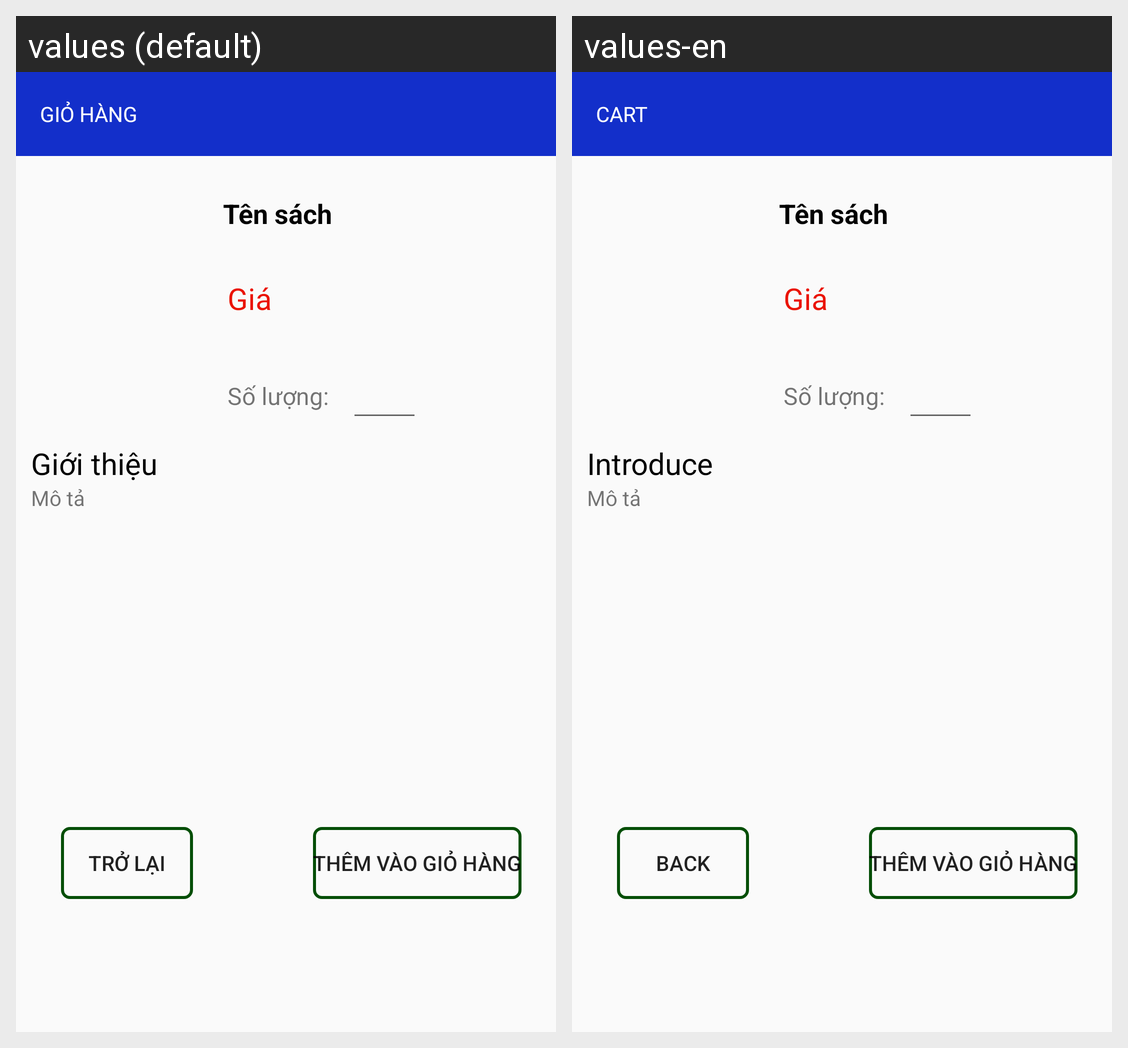

This grid shows one Android layout under two languages. Give, for every string resource on the screen, its name, the default text and each shown locale's text.
Android screen res/layout/detail_book.xml rendered under 2 locales, left to right: values (default), values-en. Device: Nexus 5 (rendered at 1080×1920; each locale shown at half size, 540×960, under a caption strip naming it); theme Theme.DoAnCuoiKy.
Strings drawn on this screen, with the default value and each locale's value (text and hints the layout hard-codes, and strings that could not be matched under every locale, appear in the picture but are not listed):

menu_Cart
  values: Giỏ hàng
  values-en: Cart

introduce
  values: Giới thiệu
  values-en: Introduce

back
  values: Trở lại
  values-en: Back
